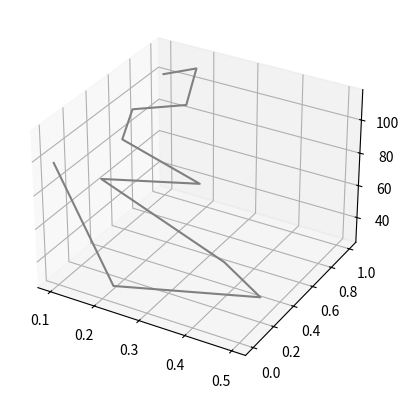

Recreate this plot in Python.
import numpy as np
import math
import matplotlib.pyplot as plt
 
 
# define objective function (Rastrigin)
def obj(position):
  fitnessVal = 0.0
  for i in range(len(position)):
    xi = position[i]
    fitnessVal += (xi * xi) - (10 * math.cos(2 * math.pi * xi)) + 10
  return fitnessVal
 
 
# define mutation operation
def mutation(x, F):
    return x[0] + F * (x[1] - x[2])
 
 
# define boundary check operation
def check_bounds(mutated, bounds):
    mutated_bound = [np.clip(mutated[i], bounds[i, 0], bounds[i, 1]) for i in range(len(bounds))]
    return mutated_bound
 
 
# define crossover operation
def crossover(mutated, target, dims, cr):
    # generate a uniform random value for every dimension
    p = np.random.rand(dims)
    # generate trial vector by binomial crossover
    trial = [mutated[i] if p[i] < cr else target[i] for i in range(dims)]
    return trial

 
def differential_evolution(pop_size, bounds, iter, F, cr):
    global bestss
    # initialise population of candidate solutions randomly within the specified bounds
    pop = bounds[:, 0] + (np.random.rand(pop_size, len(bounds)) * (bounds[:, 1] - bounds[:, 0]))
    # evaluate initial population of candidate solutions
    obj_all = [obj(ind) for ind in pop]
    # find the best performing vector of initial population
    best_vector = pop[np.argmin(obj_all)]
    best_obj = np.min(obj_all)
    prev_obj = best_obj
    # run iterations of the algorithm
    for i in range(iter):
        # iterate over all candidate solutions
        for j in range(pop_size):
            # choose three candidates, a, b and c, that are not the current one
            candidates = [candidate for candidate in range(pop_size) if candidate != j]
            a, b, c = pop[np.random.choice(candidates, 3, replace=False)]
            # perform mutation
            mutated = mutation([a, b, c], F)
            # check that lower and upper bounds are retained after mutation
            mutated = check_bounds(mutated, bounds)
            # perform crossover
            trial = crossover(mutated, pop[j], len(bounds), cr)
            # compute objective function value for target vector
            obj_target = obj(pop[j])
            # compute objective function value for trial vector
            obj_trial = obj(trial)
            # perform selection
            if obj_trial < obj_target:
                # replace the target vector with the trial vector
                pop[j] = trial
                # store the new objective function value
                obj_all[j] = obj_trial
        # find the best performing vector at each iteration
        best_obj = np.min(obj_all)
        # store the lowest objective function value
        if best_obj < prev_obj:
            best_vector = pop[np.argmin(obj_all)]
            prev_obj = best_obj
        bestss.append(best_obj)
    return [best_vector, best_obj]
 
if __name__=='__main__':
    # define population size
    pop_size = 10
    # define lower and upper bounds for every dimension
    bounds = np.asarray([[-5.0, 5.0], [-5.0, 5.0],[-5.0, 5.0], [-5.0, 5.0],[-5.0, 5.0], [-5.0, 5.0],[-5.0, 5.0], [-5.0, 5.0],[-5.0, 5.0], [-5.0, 5.0],[-5.0, 5.0], [-5.0, 5.0],[-5.0, 5.0], [-5.0, 5.0],[-5.0, 5.0], [-5.0, 5.0],[-5.0, 5.0], [-5.0, 5.0],[-5.0, 5.0], [-5.0, 5.0]])
    # define number of iterations
    
    iter = 100
    F = 0
    cross_over = [0, 0.1, 0.2, 0.3, 0.4, 0.5, 0.6, 0.7, 0.8, 0.9, 1]
    
    best_solution = []
    best_cr = []
    best_F = []
    #result = []
    for F in cross_over:
        print(F)
        result = []
        cr_value = []
        for cr in cross_over:
            print(cr)
            bestss = []
            solution = differential_evolution(pop_size, bounds, iter, F, cr)
            result.append(solution[1])
            cr_value.append([cr, F])
            cr = cr + 0.1
        min_result_index = result.index(min(result))
        best_solution.append(min(result))
        best_cr.append(cr_value[min_result_index])   
        F = F + 1
        
    list_1 = []
    for i in range(len(result)):
        list_1.append(i)
    
    cr_list = []
    F_list = []
    for t in best_cr:
        cr_list.append(t[0])
        F_list.append(t[1])
   
    #plt.title('DE')
    #plt.plot(list_1, result, color="blue")
    #plt.savefig('DE.png')
    #plt.show()
    ax = plt.axes(projection='3d')
    ax.plot3D(cr_list, F_list, best_solution, 'gray')
    plt.show()
